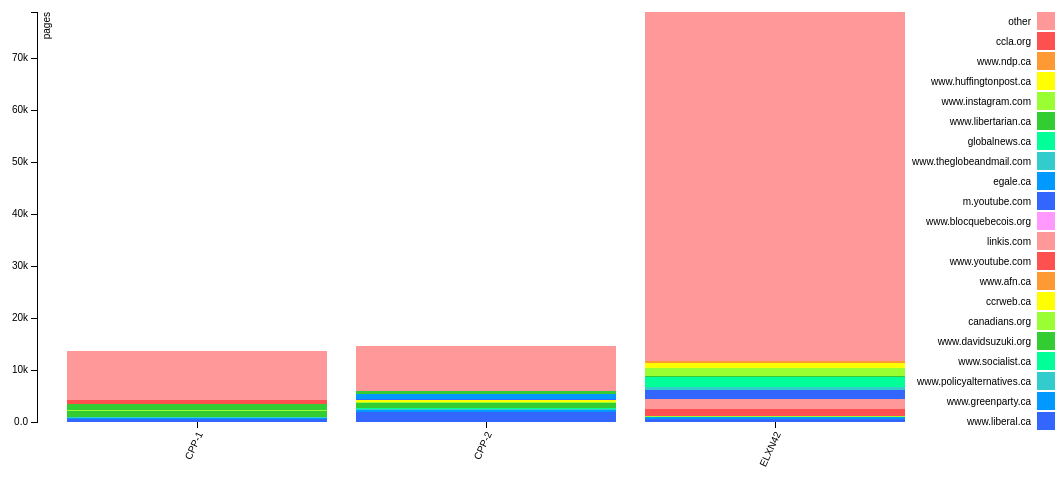
D3 v3 page, settled after 480 driven frames (8 s of simulated time); the page loaded 1 data file(s).



var margin = {top: 20, right: 120, bottom: 50, left: 32},
    width = 1050 - margin.left - margin.right,
    height = 480 - margin.top - margin.bottom;

var x = d3.scale.ordinal()
    .rangeRoundBands([0, width], .1);

var y = d3.scale.linear()
    .rangeRound([height, 0]);

// colors selected using http://www.w3schools.com/tags/ref_colorpicker.asp
var color = d3.scale.ordinal()
    .range(["#3366FF", "#0099FF", "#33CCCC", "#00FF99", "#33CC33", "#99FF33", "#FFFF00", "#FF9933", "#FF5050", "#FF9999", "#FF99FF"]);

var xAxis = d3.svg.axis()
    .scale(x)
    .orient("bottom");

var yAxis = d3.svg.axis()
    .scale(y)
    .orient("left")
    .tickFormat(d3.format(".2s"));

var svg = d3.select("body").append("svg")
    .attr("width", width + margin.left + margin.right)
    .attr("height", height + margin.top + margin.bottom)
  .append("g")
    .attr("transform", "translate(" + margin.left + "," + margin.top + ")");

d3.csv("data.csv", function(error, data) {
  color.domain(d3.keys(data[0]).filter(function(key) { return key !== "State"; }));

  data.forEach(function(d) {
    var y0 = 0;
    d.ages = color.domain().map(function(name) { return {name: name, y0: y0, y1: y0 += +d[name]}; });
    d.total = d.ages[d.ages.length - 1].y1;
  });

  x.domain(data.map(function(d) { return d.State; }));
  y.domain([0, d3.max(data, function(d) { return d.total; })]);

  // For rotated axis labels
  // http://www.d3noob.org/2013/01/how-to-rotate-text-labels-for-x-axis-of.html
  svg.append("g")
     .attr("class", "x axis")
     .attr("transform", "translate(0," + height + ")")
     .call(xAxis)
     .selectAll("text")
     .style("text-anchor", "end")
     .attr("dx", "-.8em")
     .attr("dy", ".15em")
     .attr("transform", function(d) { return "rotate(-65)" });

  svg.append("g")
      .attr("class", "y axis")
      .call(yAxis)
    .append("text")
      .attr("transform", "rotate(-90)")
      .attr("y", 6)
      .attr("dy", ".71em")
      .style("text-anchor", "end")
      .text("pages");

  var state = svg.selectAll(".state")
      .data(data)
    .enter().append("g")
      .attr("class", "g")
      .attr("transform", function(d) { return "translate(" + x(d.State) + ",0)"; });

  state.selectAll("rect")
      .data(function(d) { return d.ages; })
    .enter().append("rect")
      .attr("domain", function(d) { return d.name; })
      .attr("width", x.rangeBand())
      .attr("y", function(d) { return y(d.y1); })
      .attr("height", function(d) { return y(d.y0) - y(d.y1); })
      .style("fill", function(d) { return color(d.name); })
      .on("mouseover", function(d, i) {
        var xPos = parseFloat(d3.select(this).attr("width"));
        var yPos = parseFloat(d3.select(this).attr("y"));
        var height = parseFloat(d3.select(this).attr("height"))

	d3.select(this).attr("stroke","blue").attr("stroke-width",0.8);

        var domain = d3.select(this).attr("domain");
        d3.selectAll("[domain='" + domain + "']").attr("stroke","red").attr("stroke-width",2.0);
        })
      .on("mouseout", function(d) {
        var domain = d3.select(this).attr("domain");
        d3.selectAll("[domain='" + domain + "']").attr("stroke","pink").attr("stroke-width",0.2);
	d3.select(this).attr("stroke","pink").attr("stroke-width",0.2);
       });


  var legend = svg.selectAll(".legend")
      .data(color.domain().slice().reverse())
    .enter().append("g")
      .attr("class", "legend")
      .attr("transform", function(d, i) { return "translate(120," + i * 20 + ")"; })
      .on("mouseover", function(d, i) {
        d3.selectAll("[domain='" + d + "']").attr("stroke","red").attr("stroke-width",2.0);
        })
      .on("mouseout", function(d) {
        d3.selectAll("[domain='" + d + "']").attr("stroke","pink").attr("stroke-width",0.2);
       });

  legend.append("rect")
      .attr("x", width - 18)
      .attr("width", 18)
      .attr("height", 18)
      .attr("domain", function(d) { return d; })
      .style("fill", color);

  legend.append("text")
      .attr("x", width - 24)
      .attr("y", 9)
      .attr("dy", ".35em")
      .style("text-anchor", "end")
      .text(function(d) { return d; });

});



### data: data.csv
State, www.liberal.ca, www.greenparty.ca, www.policyalternatives.ca, www.socialist.ca, www.davidsuzuki.org, canadians.org, ccrweb.ca, www.afn.ca, www.youtube.com, linkis.com, www.blocquebecois.org, m.youtube.com, egale.ca, www.theglobeandmail.com, globalnews.ca, www.libertarian.ca, www.instagram.com, www.huffingtonpost.ca, www.ndp.ca, ccla.org, other
CPP-1, 543, 235, 180, 75, 1061, 145, 0, 20, 38, 0, 32, 31, 21, 1, 1, 1088, 0, 0, 1, 755, 9463
CPP-2, 1901, 360, 274, 163, 922, 258, 332, 3, 107, 0, 1, 105, 892, 1, 1, 694, 0, 1, 3, 2, 8600
ELXN42, 660, 230, 45, 2, 28, 119, 17, 23, 1406, 1837, 89, 1723, 4, 609, 1943, 11, 1558, 1024, 406, 11, 67049